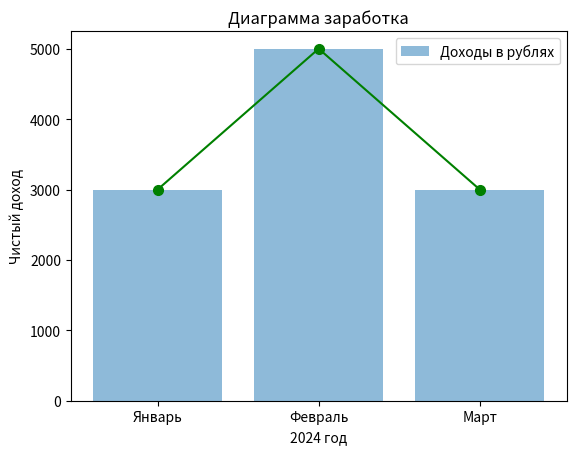

Source code (Python):
import matplotlib.pyplot as plt

y = ['Январь', 'Февраль', 'Март']
x = [3000, 5000, 3000]


plt.bar(y, x, label='Доходы в рублях', alpha=0.5)
plt.plot(y, x, color='green', marker='o', markersize=7)
plt.title('Диаграмма заработка')
plt.ylabel('Чистый доход')
plt.xlabel('2024 год')
plt.legend()
plt.show()